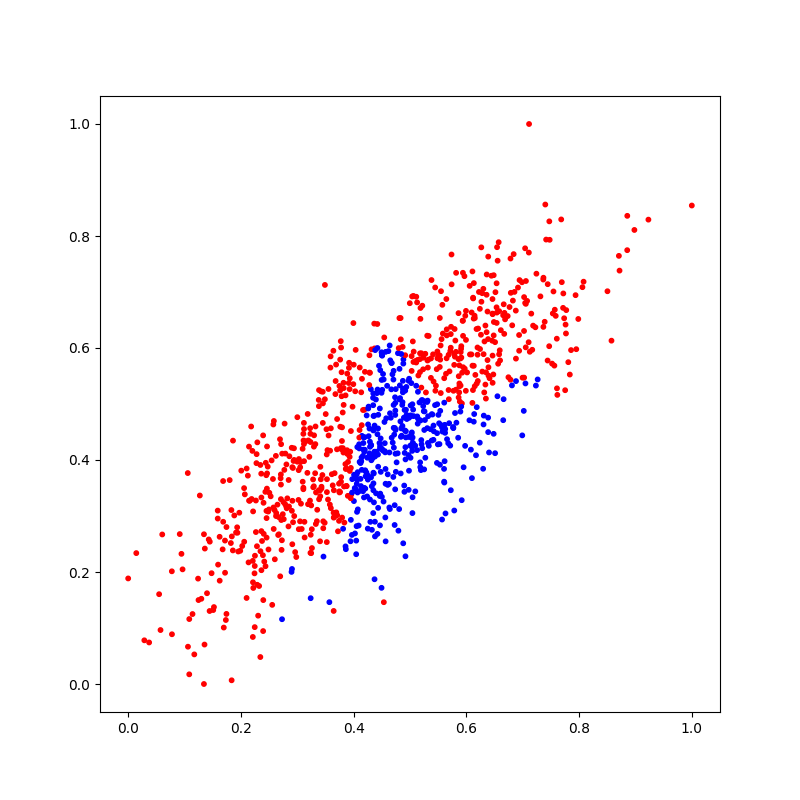

Source data for this figure (header and first rows):
X_1, X_2, Y
0.3862, 0.2407, 1
0.4306, 0.5266, 1
0.5483, 0.4995, 1
0.3408, 0.3353, 0
0.2464, 0.4242, 0
0.4501, 0.3343, 1
0.4762, 0.3957, 1
0.5906, 0.5985, 0
0.3348, 0.2907, 0
0.6108, 0.7367, 0
0.4566, 0.3576, 1
0.3741, 0.2913, 0
0.5771, 0.5236, 0
0.2249, 0.2291, 0
0.342, 0.5226, 0
0.4672, 0.5734, 1
0.7055, 0.6788, 0
0.3298, 0.4441, 0
0.472, 0.4453, 1
0.3929, 0.5266, 0
0.3857, 0.5154, 0
0.3001, 0.397, 0
0.4501, 0.5869, 1
0.02867, 0.078, 0
0.2569, 0.3661, 0
0.4251, 0.2775, 1
0.2266, 0.2713, 0
0.3758, 0.3429, 0
0.6463, 0.6615, 0
0.2941, 0.4209, 0
0.505, 0.6118, 0
0.6388, 0.7632, 0
0.491, 0.4527, 1
0.5921, 0.501, 0
0.3787, 0.5139, 0
0.6132, 0.5682, 0
0.5897, 0.5814, 0
0.4553, 0.4158, 1
0.4367, 0.4793, 1
0.41, 0.4207, 1
0.4423, 0.446, 1
0.7472, 0.8261, 0
0.4435, 0.388, 1
0.7442, 0.5776, 0
0.4503, 0.4199, 1
0.7368, 0.7255, 0
0.4639, 0.6045, 1
0.349, 0.5085, 0
0.4714, 0.4221, 1
0.4594, 0.5325, 1
0.7025, 0.5471, 0
0.3452, 0.5218, 0
0.2214, 0.1816, 0
0.7693, 0.7176, 0
0.2844, 0.2814, 0
0.5039, 0.4163, 1
0.5786, 0.3098, 1
0.5622, 0.4485, 1
0.4293, 0.3693, 1
0.3776, 0.3613, 0
... 940 more rows
